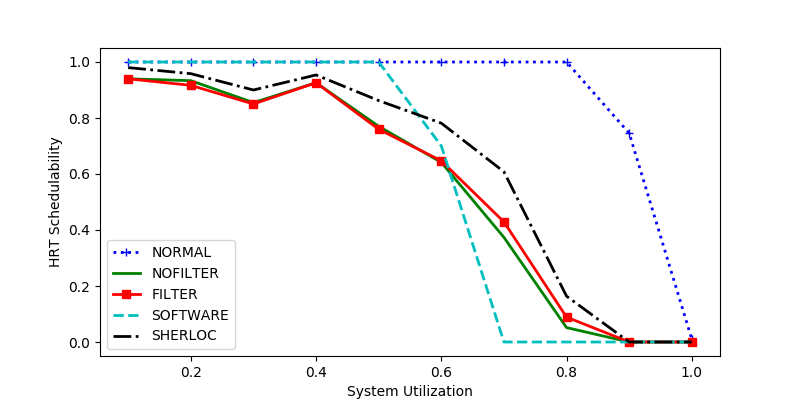

The data file committed next to this chart (first rows):
sys_util, NORMAL, NOFILTER, FILTER, SOFTWARE, SHERLOC
0.3, 1.0, 0.855, 0.85, 1.0, 0.9
0.5, 1.0, 0.7703, 0.7597, 1.0, 0.8622
0.4, 1.0, 0.9259, 0.9259, 1.0, 0.9537
0.8, 1.0, 0.0514, 0.08879, 0.0, 0.1636
0.1, 1.0, 0.94, 0.94, 1.0, 0.98
0.2, 1.0, 0.9333, 0.9167, 1.0, 0.9583
0.6, 1.0, 0.6415, 0.6471, 0.7003, 0.7815
1.0, 0.01, 0.0, 0.0, 0.0, 0.0
0.7, 1.0, 0.3737, 0.4289, 0.0, 0.6079
0.9, 0.7458, 0.0, 0.0, 0.0, 0.0
